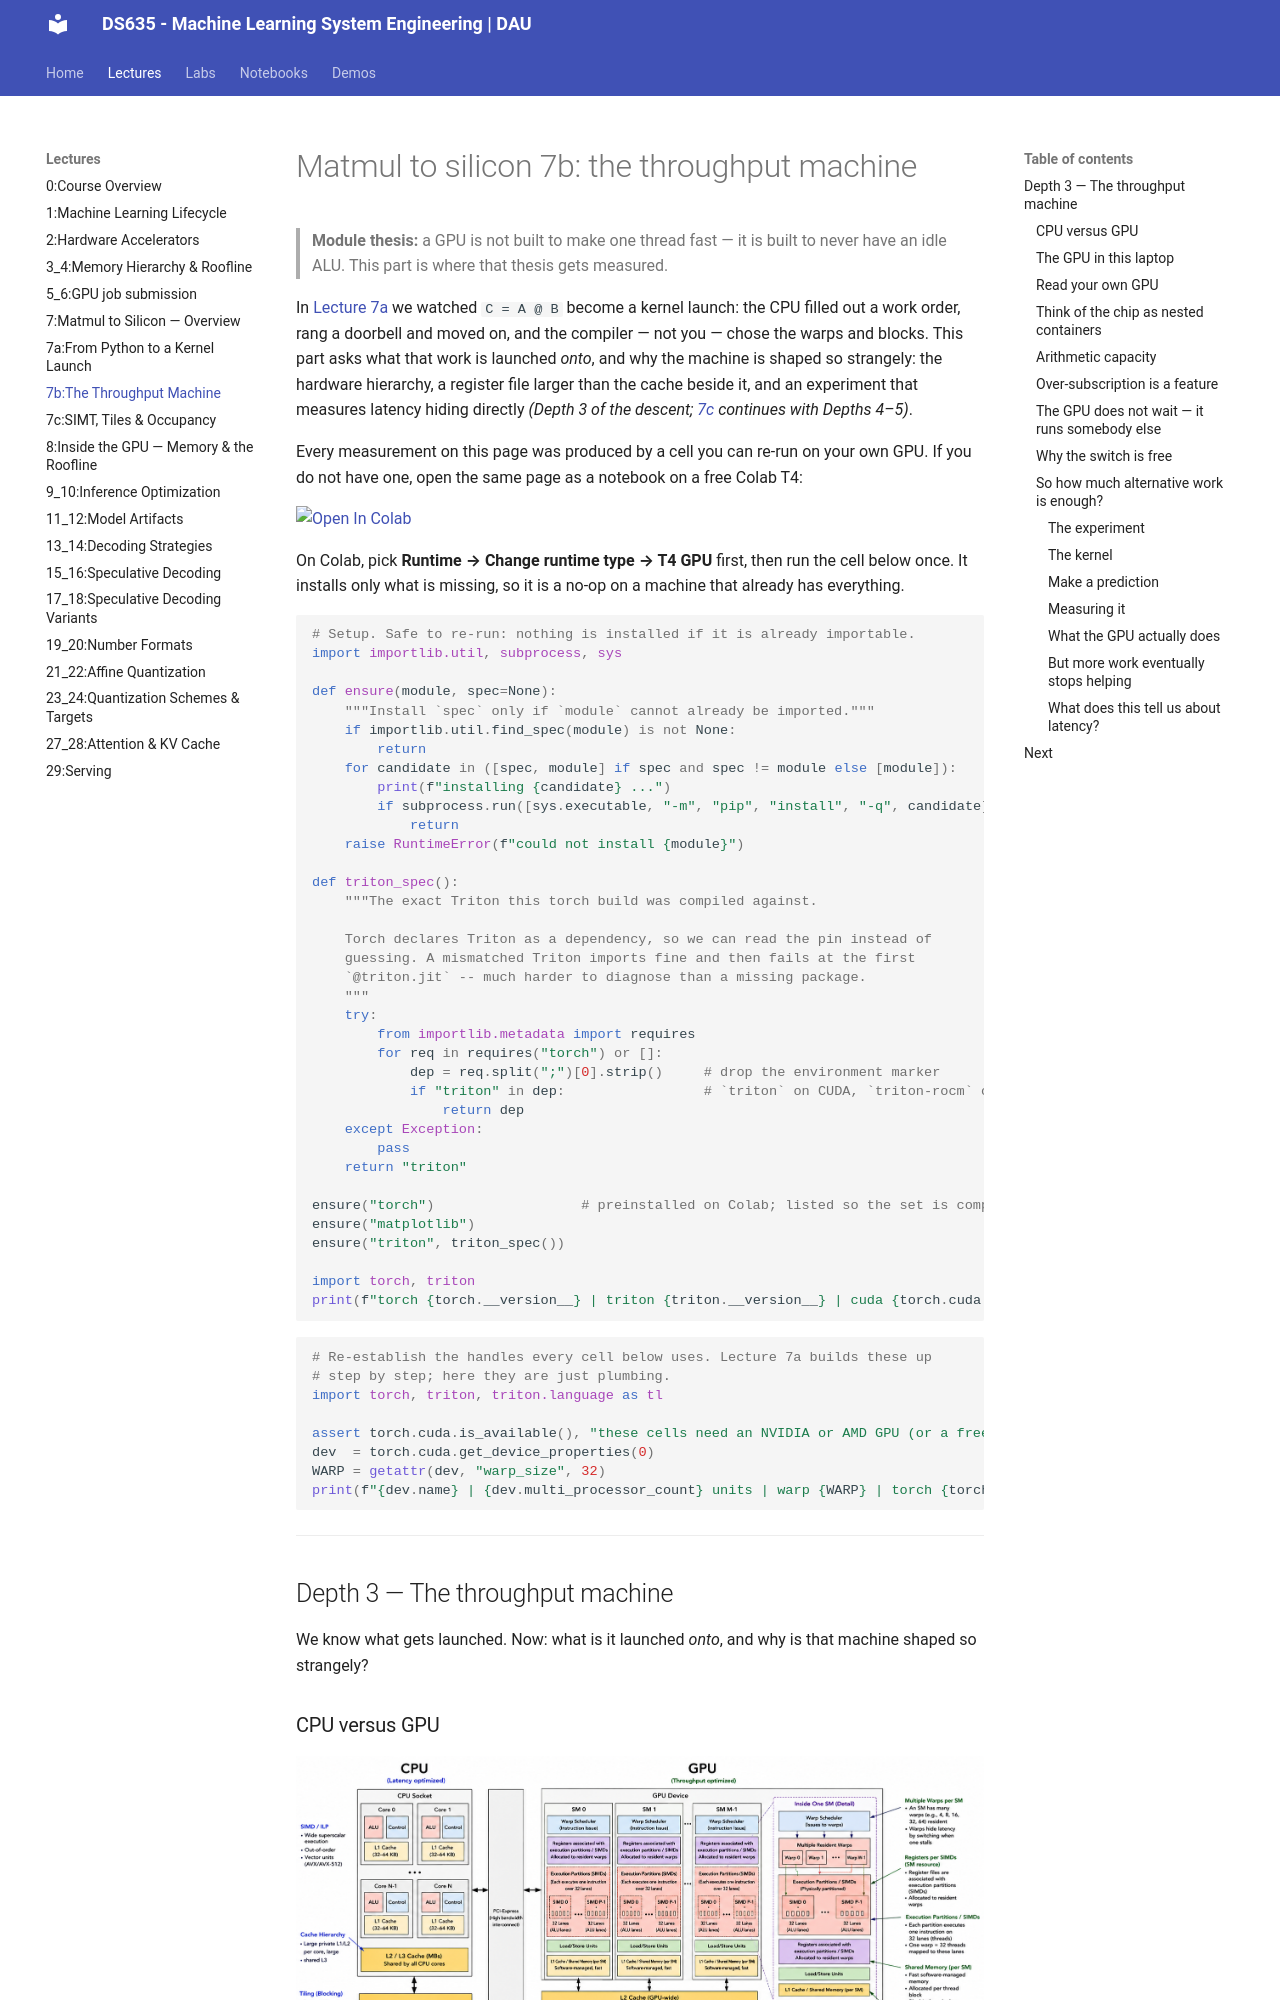

repository: Ankush-Chander/DS635-ml-system-engineering · page: lectures/Lecture7b/index.html · generator: mkdocs

---
jupyter:
  jupytext:
    main_language: python
    text_representation:
      extension: .md
      format_name: markdown
  kernelspec:
    display_name: Python 3
    language: python
    name: python3
---
